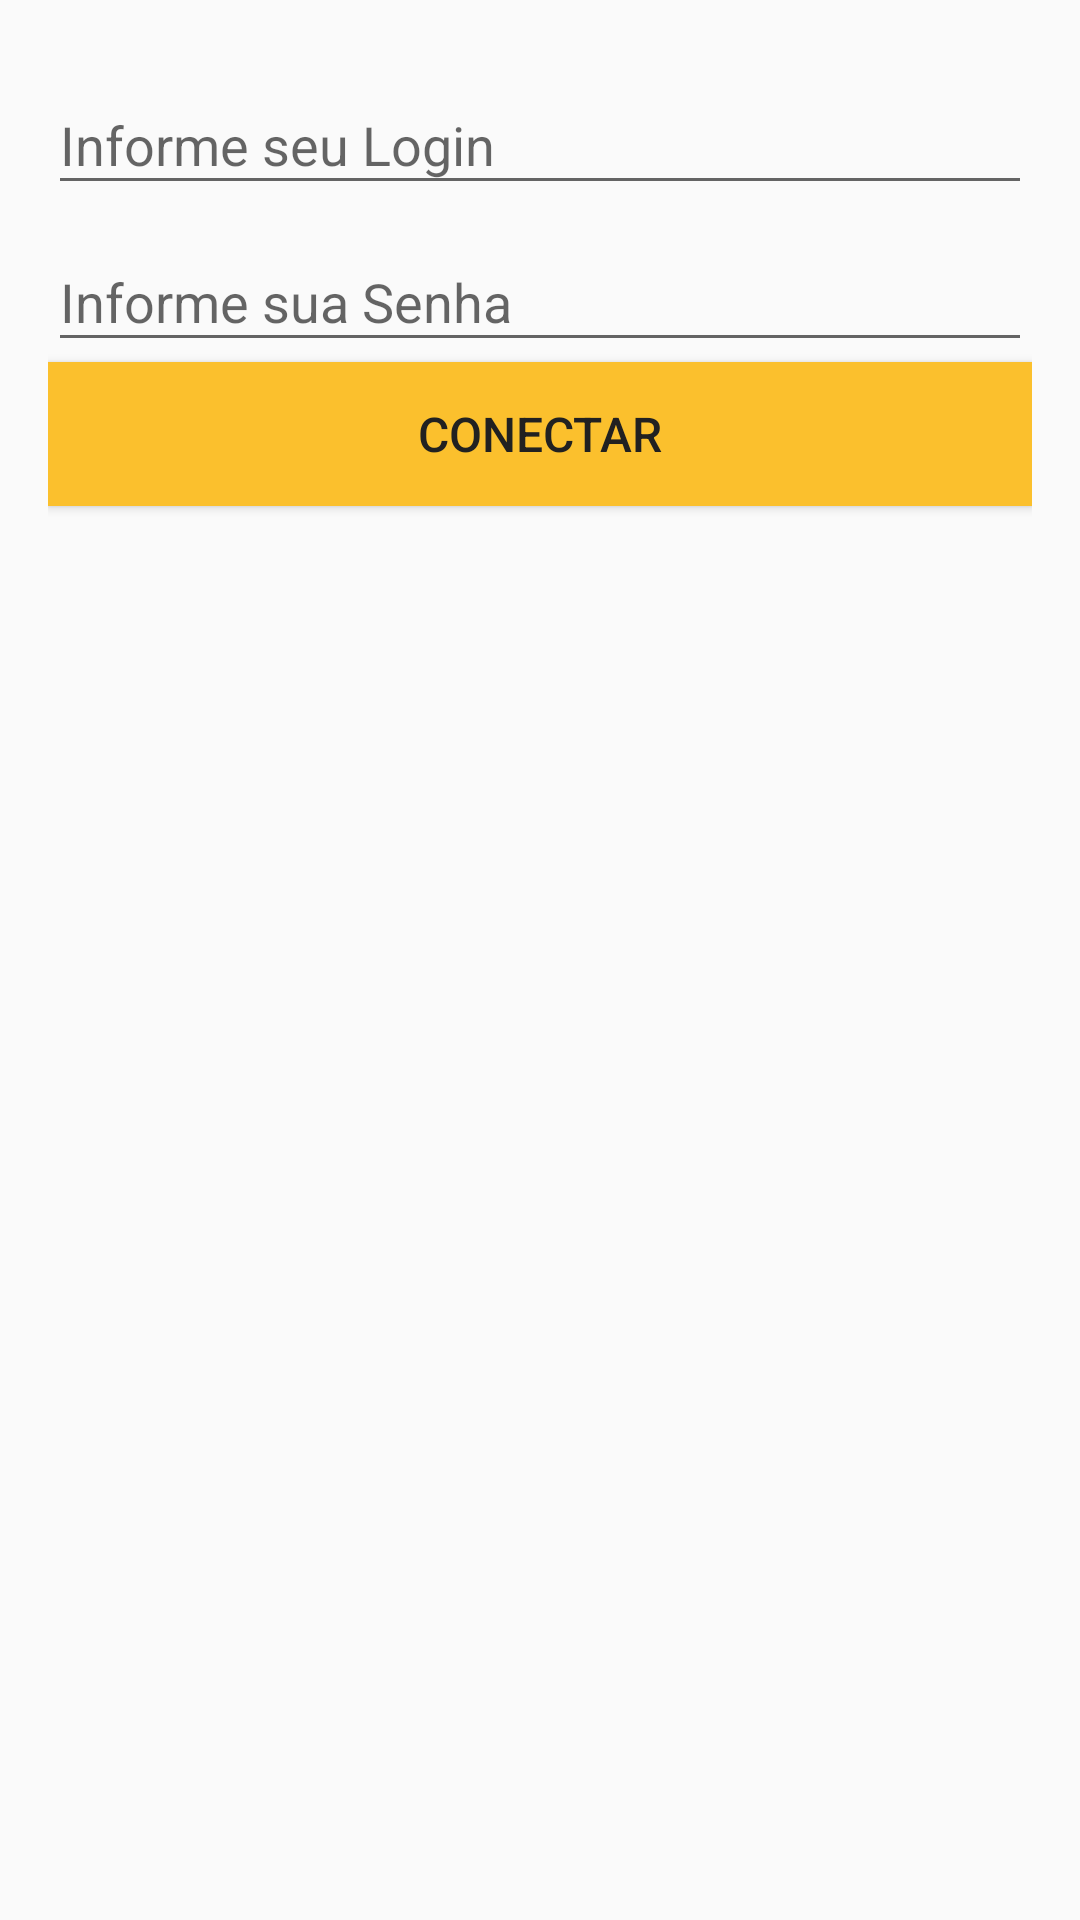

Reconstruct the res/layout file that produces this screen, plus the resources it refers to.
<!-- AndroidManifest.xml: application theme AppTheme -->
<!-- res/layout/activity_login.xml -->
<?xml version="1.0" encoding="utf-8"?>
<RelativeLayout xmlns:android="http://schemas.android.com/apk/res/android"
    xmlns:tools="http://schemas.android.com/tools"
    android:layout_width="match_parent"
    android:layout_height="match_parent"
    android:paddingBottom="@dimen/activity_vertical_margin"
    android:paddingLeft="@dimen/activity_horizontal_margin"
    android:paddingRight="@dimen/activity_horizontal_margin"
    android:paddingTop="@dimen/activity_vertical_margin"
    tools:context=".LoginActivity">

  <android.support.design.widget.TextInputLayout
      android:layout_width="match_parent"
      android:layout_height="wrap_content"
      android:id="@+id/tilLogin">

      <EditText
          android:layout_width="match_parent"
          android:layout_height="wrap_content"
          android:hint="@string/hint_login"/>
  </android.support.design.widget.TextInputLayout>

    <android.support.design.widget.TextInputLayout
        android:layout_width="match_parent"
        android:layout_height="wrap_content"
        android:id="@+id/tilSenha"
        android:layout_below="@+id/tilLogin">

        <EditText
            android:layout_width="match_parent"
            android:layout_height="wrap_content"
            android:hint="@string/hint_senha"/>
  </android.support.design.widget.TextInputLayout>

    <Button
        android:layout_width="match_parent"
        android:layout_height="wrap_content"
        android:text="@string/botao_login"
        android:onClick="logar"
        android:layout_below="@id/tilSenha"
        style="@style/Botao"/>
</RelativeLayout>
<!-- resources referenced by this layout -->
<resources>
  <dimen name="activity_horizontal_margin">16dp</dimen>
  <dimen name="activity_vertical_margin">16dp</dimen>
  <string name="botao_login">Conectar</string>
  <string name="hint_login">Informe seu Login</string>
  <string name="hint_senha">Informe sua Senha</string>
  <style name="Botao" parent="Fiap">
          <item name="android:background">@color/colorPrimaryDark</item>
          <item name="android:textSize">@dimen/tamanho_texto_botao_customizado</item>
      </style>
  <style name="AppTheme" parent="Theme.AppCompat.Light.DarkActionBar">
          
          <item name="colorPrimary">@color/colorPrimary</item>
          <item name="colorPrimaryDark">@color/colorPrimaryDark</item>
          <item name="colorAccent">@color/colorAccent</item>
      </style>
  <style name="Fiap">
          <item name="android:textColor">@color/colorText</item>
      </style>
  <color name="colorPrimaryDark">#FBC02D</color>
  <dimen name="tamanho_texto_botao_customizado">16sp</dimen>
  <color name="colorPrimary">#FFEB3B</color>
  <color name="colorAccent">#E040FB</color>
  <color name="colorText">#212121</color>
</resources>
